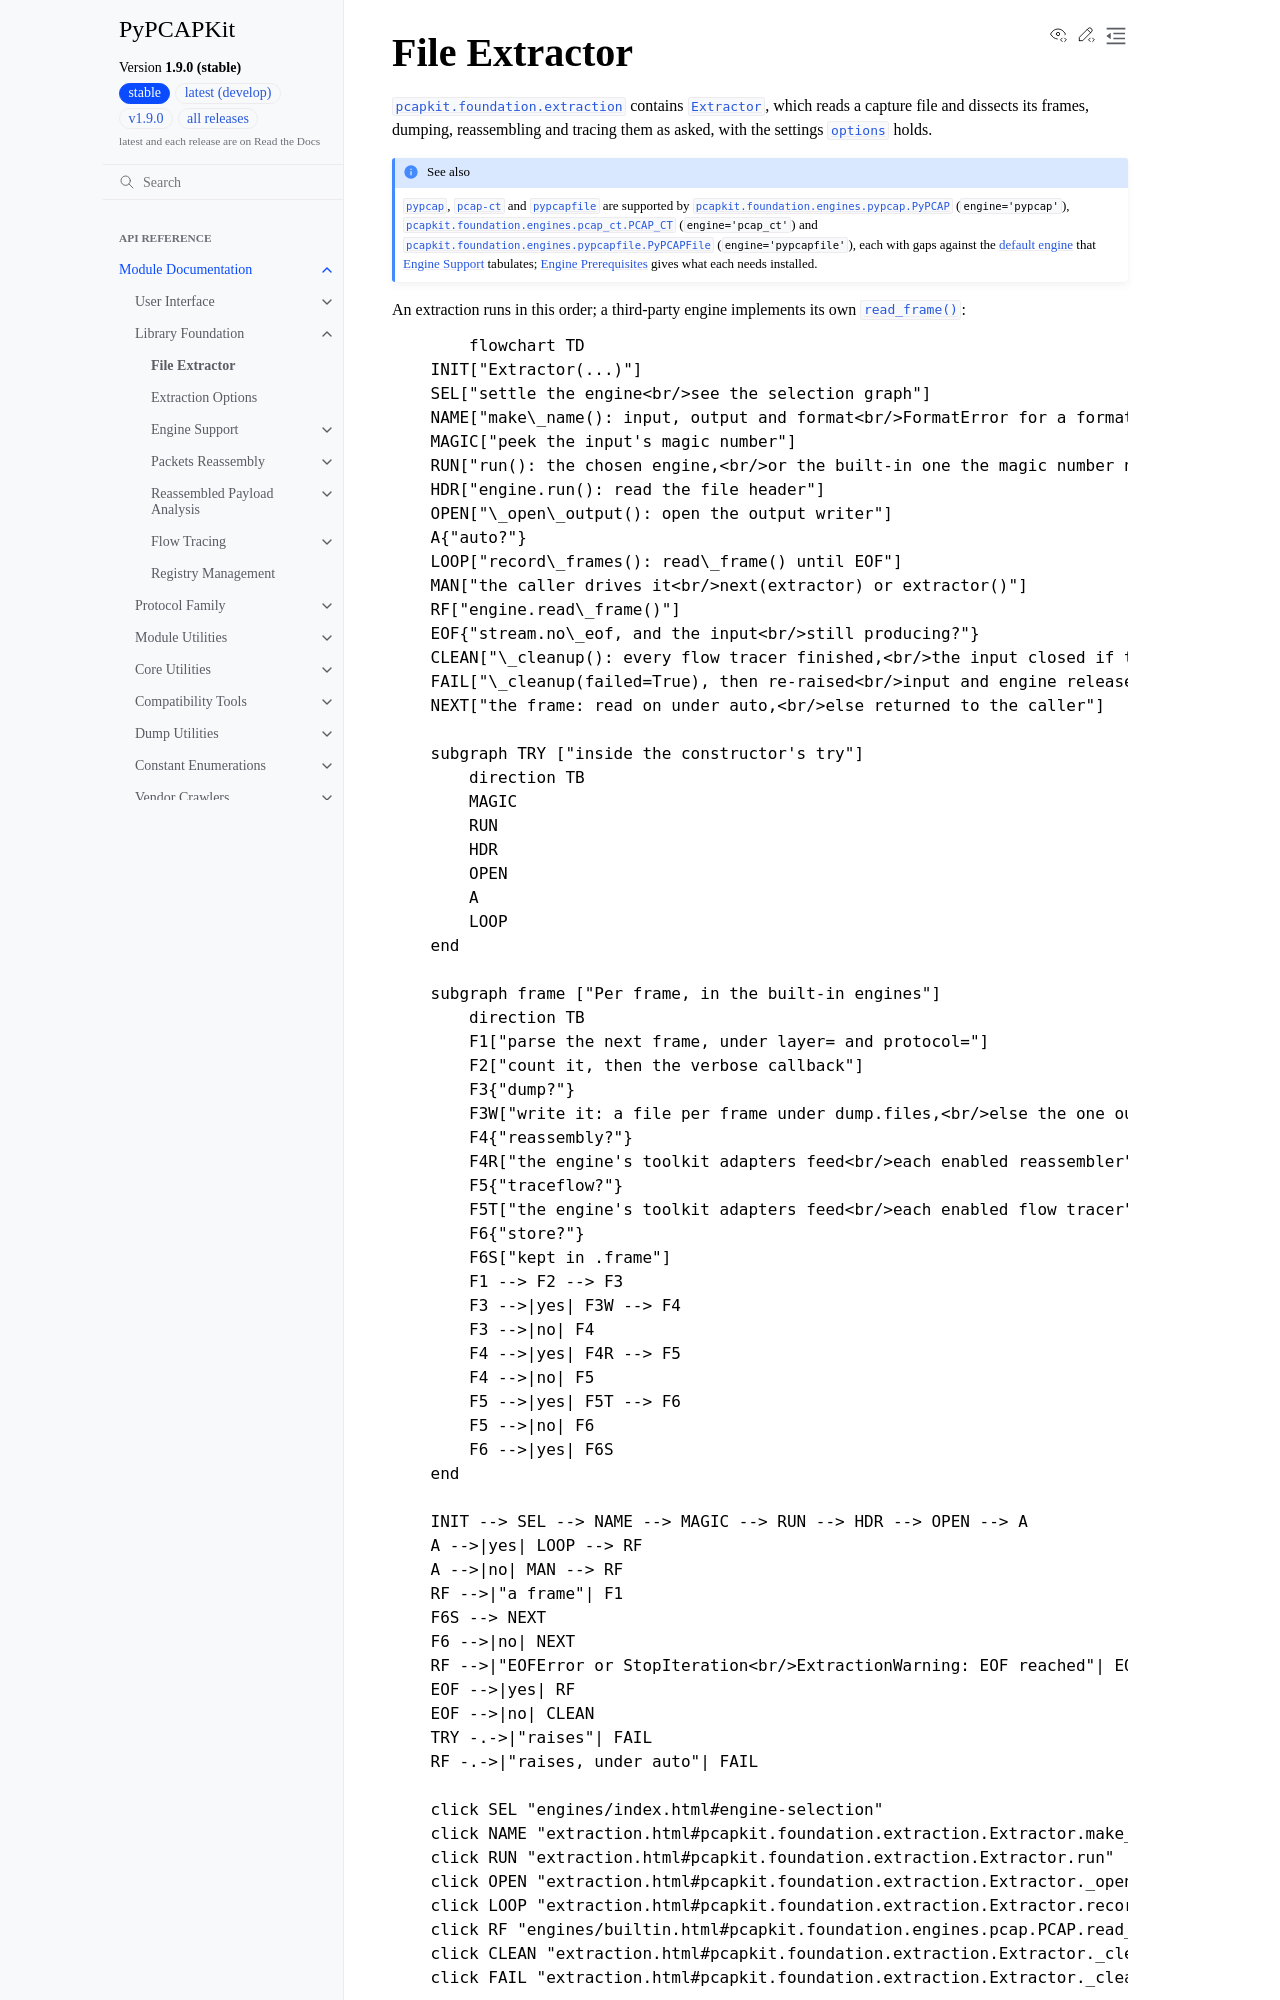

repository: JarryShaw/PyPCAPKit · page: pcapkit/foundation/extraction.html · generator: sphinx

File Extractor
==============

.. module:: pcapkit.foundation.extraction

:mod:`pcapkit.foundation.extraction` contains
:class:`~pcapkit.foundation.extraction.Extractor`, which reads a capture file
and dissects its frames, dumping, reassembling and tracing them as asked, with
the settings :mod:`~pcapkit.foundation.options` holds.

.. seealso::
